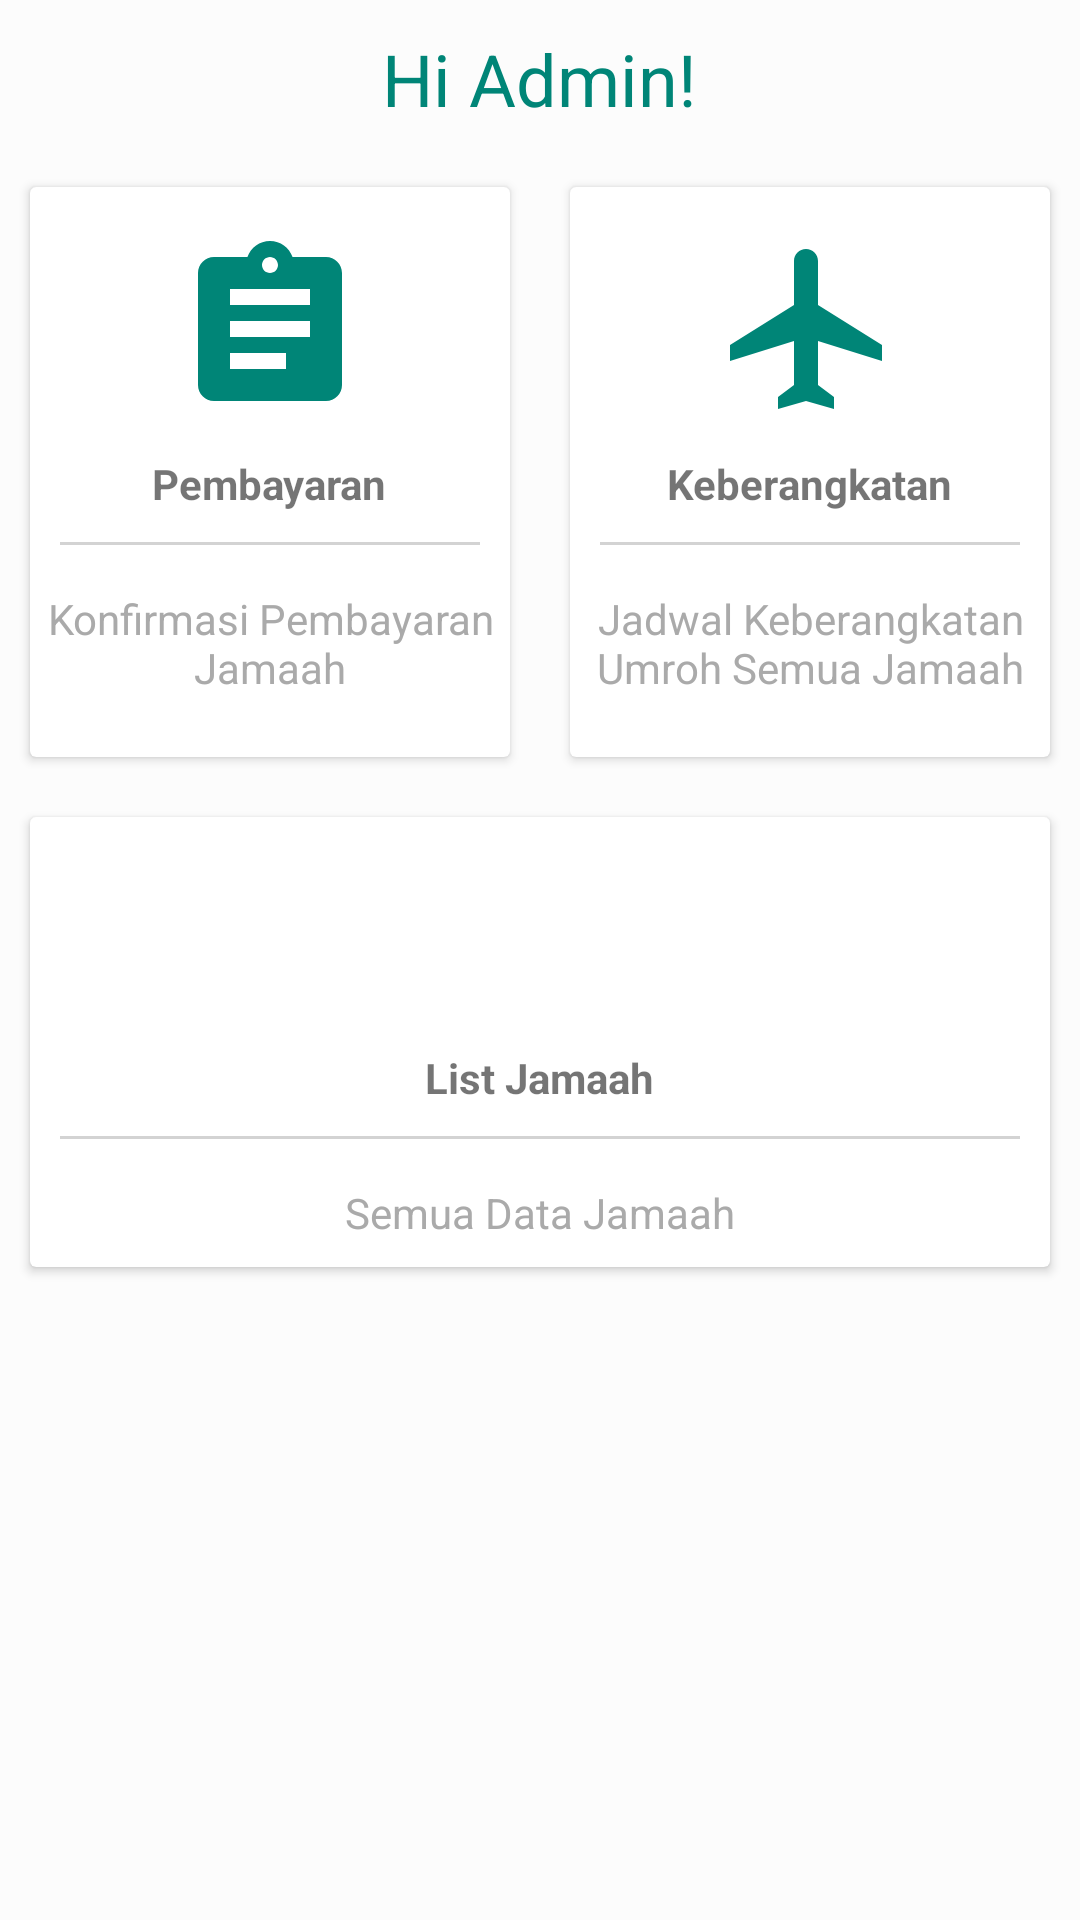

Write the Android layout XML for this screen, with the resource values it uses.
<!-- AndroidManifest.xml: application theme AppTheme -->
<!-- res/layout/activity_dashboard.xml -->
<?xml version="1.0" encoding="utf-8"?>
<ScrollView xmlns:android="http://schemas.android.com/apk/res/android"
    xmlns:app="http://schemas.android.com/apk/res-auto"
    xmlns:tools="http://schemas.android.com/tools"
    android:layout_width="match_parent"
    android:layout_height="match_parent"
    android:fillViewport="true"
    tools:context=".home.DashboardActivity">

    <LinearLayout
        android:layout_width="match_parent"
        android:layout_height="match_parent"
        android:background="#fcfcfc"
        android:orientation="vertical">


        <TextView
            android:id="@+id/tvAdminName"
            android:layout_width="wrap_content"
            android:layout_height="wrap_content"
            android:layout_gravity="center_horizontal"
            android:layout_margin="10dp"
            android:text="Hi Admin!"
            android:textColor="@color/colorPrimary"
            android:textSize="24sp" />


        <LinearLayout
            android:layout_width="match_parent"
            android:layout_height="wrap_content"
            android:clipToPadding="false"
            android:gravity="center"
            android:orientation="horizontal">

            <android.support.v7.widget.CardView
                android:id="@+id/cardAdminKonfirmasi"
                android:layout_width="160dp"
                android:layout_height="190dp"
                android:layout_margin="10dp"
                android:clickable="true"
                android:foreground="?android:attr/selectableItemBackground">

                <LinearLayout
                    android:layout_width="match_parent"
                    android:layout_height="match_parent"
                    android:gravity="center"
                    android:orientation="vertical">

                    <ImageView
                        android:layout_width="64dp"
                        android:layout_height="64dp"
                        android:background="@drawable/ic_assignment_black_24dp"
                        android:padding="10dp" />

                    <TextView
                        android:layout_width="wrap_content"
                        android:layout_height="wrap_content"
                        android:layout_marginTop="10dp"
                        android:text="Pembayaran"
                        android:textStyle="bold" />

                    <View
                        android:layout_width="match_parent"
                        android:layout_height="1dp"
                        android:layout_margin="10dp"
                        android:background="@color/lightgray" />

                    <TextView
                        android:layout_width="wrap_content"
                        android:layout_height="wrap_content"
                        android:gravity="center"
                        android:padding="5dp"
                        android:text="Konfirmasi Pembayaran Jamaah"
                        android:textColor="@android:color/darker_gray" />

                </LinearLayout>
            </android.support.v7.widget.CardView>

            <android.support.v7.widget.CardView
                android:id="@+id/cardAdminKeberangkatan"
                android:layout_width="160dp"
                android:layout_height="190dp"
                android:layout_margin="10dp"
                android:clickable="true"
                android:foreground="?android:attr/selectableItemBackground">

                <LinearLayout
                    android:layout_width="match_parent"
                    android:layout_height="match_parent"
                    android:gravity="center"
                    android:orientation="vertical">

                    <ImageView
                        android:layout_width="64dp"
                        android:layout_height="64dp"
                        android:background="@drawable/ic_flight_black_24dp"
                        android:padding="10dp" />

                    <TextView
                        android:layout_width="wrap_content"
                        android:layout_height="wrap_content"
                        android:layout_marginTop="10dp"
                        android:text="Keberangkatan"
                        android:textStyle="bold" />

                    <View
                        android:layout_width="match_parent"
                        android:layout_height="1dp"
                        android:layout_margin="10dp"
                        android:background="@color/lightgray" />

                    <TextView
                        android:layout_width="wrap_content"
                        android:layout_height="wrap_content"
                        android:gravity="center"
                        android:padding="5dp"
                        android:text="Jadwal Keberangkatan Umroh Semua Jamaah"
                        android:textColor="@android:color/darker_gray" />

                </LinearLayout>
            </android.support.v7.widget.CardView>
        </LinearLayout>

        <LinearLayout
            android:layout_width="match_parent"
            android:layout_height="wrap_content"
            android:clipToPadding="false"
            android:gravity="center"
            android:orientation="horizontal">

            <android.support.v7.widget.CardView
                android:id="@+id/cardAdminJamaah"
                android:layout_width="340dp"
                android:layout_height="150dp"
                android:layout_margin="10dp"
                android:clickable="true"
                android:foreground="?android:attr/selectableItemBackground">

                <LinearLayout

                    android:layout_width="match_parent"
                    android:layout_height="match_parent"
                    android:gravity="center"
                    android:orientation="vertical">

                    <ImageView
                        android:layout_width="64dp"
                        android:layout_height="64dp"
                        android:background="@drawable/ic_person_black_24dp"
                        android:padding="10dp" />

                    <TextView
                        android:layout_width="wrap_content"
                        android:layout_height="wrap_content"
                        android:layout_marginTop="10dp"
                        android:text="List Jamaah"
                        android:textStyle="bold" />

                    <View
                        android:layout_width="match_parent"
                        android:layout_height="1dp"
                        android:layout_margin="10dp"
                        android:background="@color/lightgray" />

                    <TextView
                        android:layout_width="wrap_content"
                        android:layout_height="wrap_content"
                        android:gravity="center"
                        android:padding="5dp"
                        android:text="Semua Data Jamaah"
                        android:textColor="@android:color/darker_gray" />

                </LinearLayout>
            </android.support.v7.widget.CardView>


        </LinearLayout>

    </LinearLayout>


</ScrollView>
<!-- resources referenced by this layout -->
<resources>
  <color name="colorPrimary">#008577</color>
  <color name="lightgray">#d3d3d3</color>
  <!-- drawable ic_assignment_black_24dp (drawable) -->
  <vector xmlns:android="http://schemas.android.com/apk/res/android"
          android:width="24dp"
          android:height="24dp"
          android:viewportWidth="24.0"
          android:viewportHeight="24.0">
      <path
          android:fillColor="#008577"
          android:pathData="M19,3h-4.18C14.4,1.84 13.3,1 12,1c-1.3,0 -2.4,0.84 -2.82,2L5,3c-1.1,0 -2,0.9 -2,2v14c0,1.1 0.9,2 2,2h14c1.1,0 2,-0.9 2,-2L21,5c0,-1.1 -0.9,-2 -2,-2zM12,3c0.55,0 1,0.45 1,1s-0.45,1 -1,1 -1,-0.45 -1,-1 0.45,-1 1,-1zM14,17L7,17v-2h7v2zM17,13L7,13v-2h10v2zM17,9L7,9L7,7h10v2z"/>
  </vector>
  <!-- drawable ic_flight_black_24dp (drawable) -->
  <vector xmlns:android="http://schemas.android.com/apk/res/android"
          android:width="24dp"
          android:height="24dp"
          android:viewportWidth="24.0"
          android:viewportHeight="24.0">
      <path
          android:fillColor="#008577"
          android:pathData="M10.18,9"/>
      <path
          android:fillColor="#008577"
          android:pathData="M21,16v-2l-8,-5V3.5c0,-0.83 -0.67,-1.5 -1.5,-1.5S10,2.67 10,3.5V9l-8,5v2l8,-2.5V19l-2,1.5V22l3.5,-1 3.5,1v-1.5L13,19v-5.5l8,2.5z"/>
  </vector>
  <style name="AppTheme" parent="Theme.AppCompat.Light.DarkActionBar">
          
          <item name="colorPrimary">@color/colorPrimary</item>
          <item name="colorPrimaryDark">@color/colorPrimaryDark</item>
          <item name="colorAccent">@color/colorAccent</item>
      </style>
  <color name="colorPrimaryDark">#00574B</color>
  <color name="colorAccent">#D81B60</color>
</resources>
